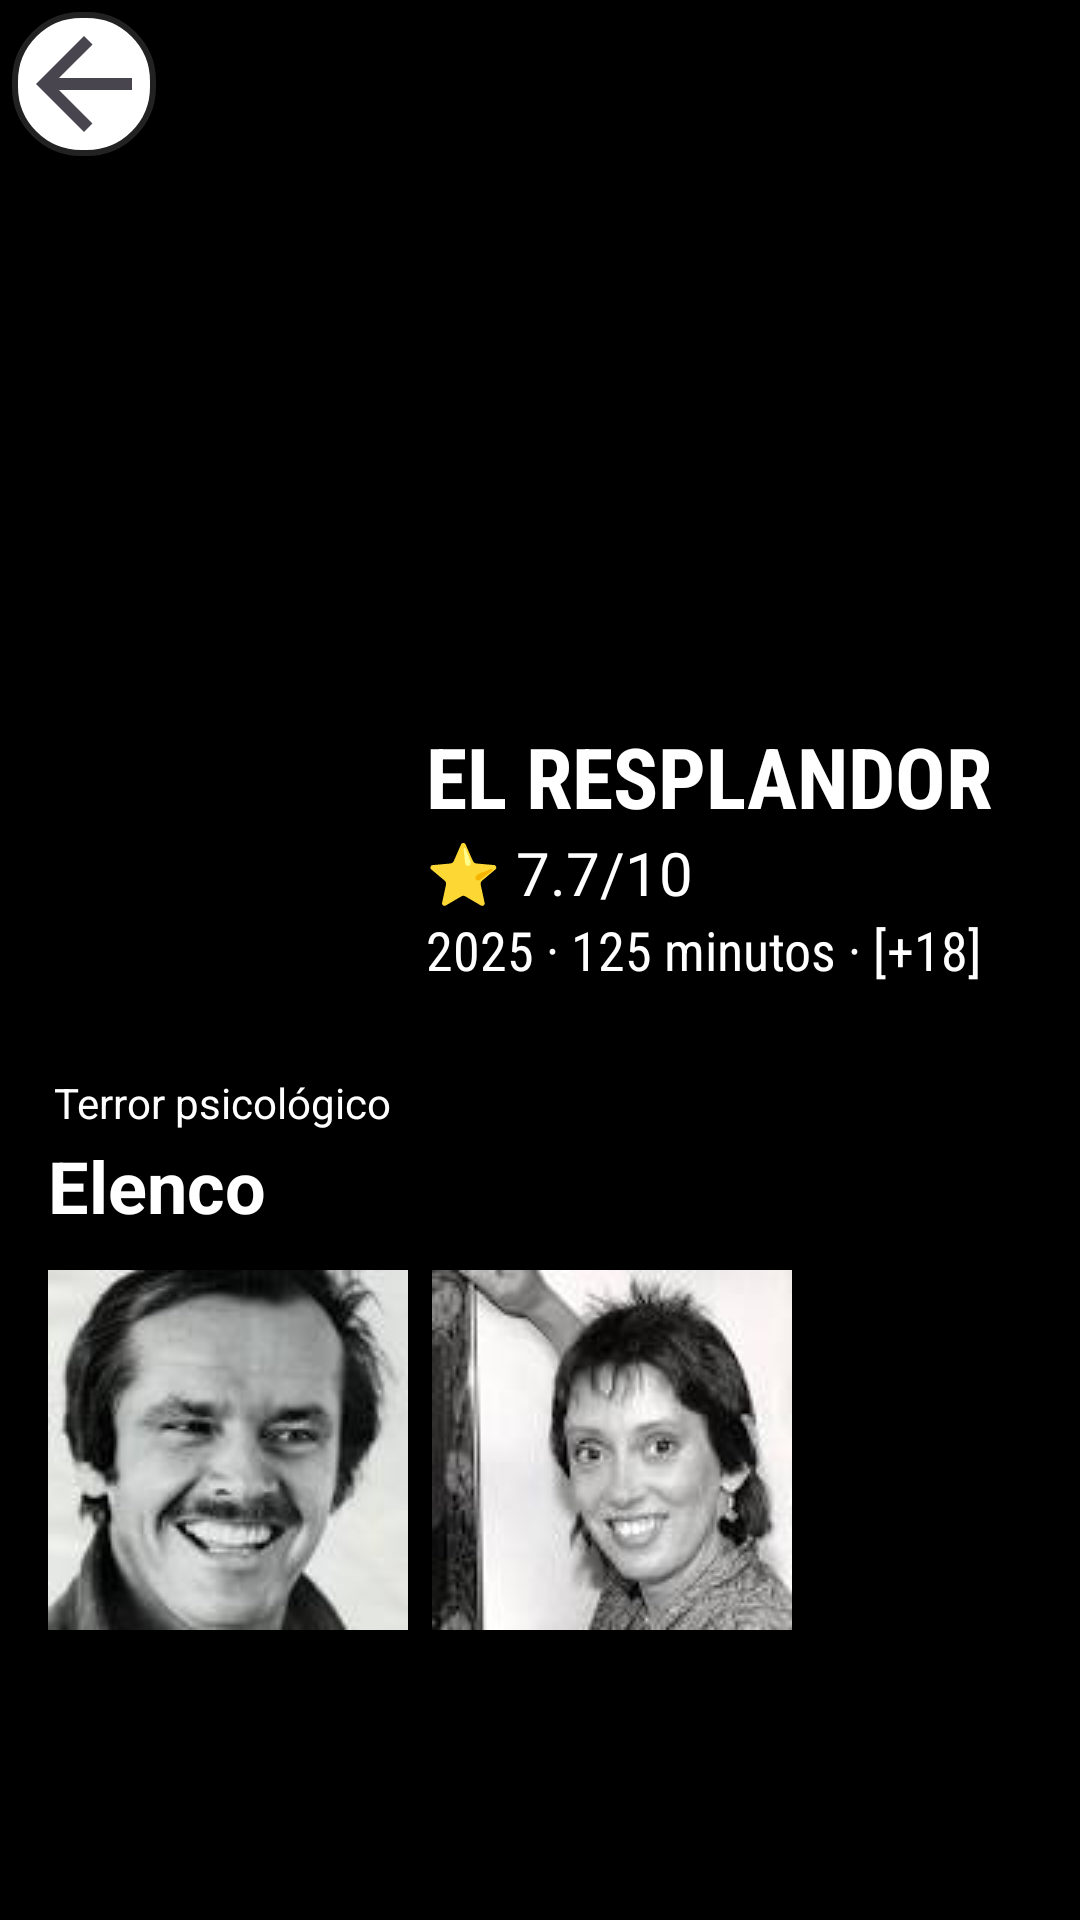

This screen was rendered from an Android layout file. Write that file and the resources it references.
<!-- AndroidManifest.xml: application theme Theme.SwipeMovie -->
<!-- res/layout/activity_detalles_pelicula.xml -->
<?xml version="1.0" encoding="utf-8"?>
<ScrollView xmlns:android="http://schemas.android.com/apk/res/android"
    xmlns:app="http://schemas.android.com/apk/res-auto"
    xmlns:tools="http://schemas.android.com/tools"
    android:id="@+id/main"
    android:layout_width="match_parent"
    android:layout_height="match_parent"
    android:fillViewport="true"
    android:background="@color/black"
    tools:context=".detalles_pelicula">

    <LinearLayout
        android:layout_width="match_parent"
        android:layout_height="wrap_content"
        android:orientation="vertical">

        <FrameLayout
            android:layout_width="match_parent"
            android:layout_height="wrap_content">

            <ImageView
                android:layout_width="match_parent"
                android:layout_height="230dp"
                android:scaleType="centerCrop"
                android:src="@drawable/movie_bg"
                android:contentDescription="Fondo de película">
            </ImageView>

            <LinearLayout
                android:layout_width="match_parent"
                android:layout_height="wrap_content"
                android:orientation="horizontal"
                android:layout_margin="4dp">

                <ImageButton
                    android:layout_width="wrap_content"
                    android:layout_height="wrap_content"
                    android:src="@drawable/ic_arrow_back"
                    android:background="@drawable/bg_boton_redondo"
                    android:contentDescription="Volver">
                </ImageButton>
            </LinearLayout>

            <LinearLayout
                android:layout_width="match_parent"
                android:layout_height="wrap_content"
                android:layout_marginTop="160dp"
                android:orientation="horizontal">

                <ImageView
                    android:layout_width="120dp"
                    android:layout_height="180dp"
                    android:layout_marginStart="10dp"
                    android:src="@drawable/movie"
                    android:scaleType="centerCrop">
                </ImageView>

                <LinearLayout
                    android:layout_width="match_parent"
                    android:layout_height="wrap_content"
                    android:orientation="vertical"
                    android:layout_marginStart="12dp"
                    android:layout_marginTop="80dp">

                    <TextView
                        android:layout_width="wrap_content"
                        android:layout_height="wrap_content"
                        android:text="EL RESPLANDOR"
                        android:textSize="28sp"
                        android:textColor="@color/white"
                        android:fontFamily="sans-serif-condensed"
                        android:textStyle="bold" />

                    <TextView
                        android:layout_width="wrap_content"
                        android:layout_height="wrap_content"
                        android:text="⭐ 7.7/10"
                        android:textSize="20sp"
                        android:textColor="@color/white">
                    </TextView>
                    <LinearLayout
                        android:layout_width="wrap_content"
                        android:layout_height="wrap_content"
                        android:orientation="horizontal">

                        <TextView
                            android:layout_width="wrap_content"
                            android:layout_height="wrap_content"
                            android:text="2025 · 125 minutos · [+18]"
                            android:textSize="18sp"
                            android:textColor="@color/white"
                            android:fontFamily="sans-serif-condensed"/>
                    </LinearLayout>
                </LinearLayout>
            </LinearLayout>
        </FrameLayout>
        <LinearLayout
            android:layout_width="match_parent"
            android:layout_height="wrap_content"
            android:orientation="vertical"
            android:padding="16dp">

            <LinearLayout
                android:layout_width="match_parent"
                android:layout_height="wrap_content"
                android:orientation="horizontal"
                android:layout_margin="2dp"
                android:background="color">

                <TextView
                    android:layout_width="wrap_content"
                    android:layout_height="wrap_content"
                    android:text="Terror psicológico"
                    android:textColor="@color/white"/>
            </LinearLayout>
            <LinearLayout
                android:layout_width="match_parent"
                android:layout_height="wrap_content">
                <TextView
                    android:layout_width="wrap_content"
                    android:layout_height="wrap_content"
                    android:text="Elenco"
                    android:textStyle="bold"
                    android:textSize="24sp"
                    android:textColor="@color/white">
                </TextView>
            </LinearLayout>
            <LinearLayout
                android:layout_width="match_parent"
                android:layout_height="wrap_content"
                android:orientation="horizontal"
                android:layout_marginTop="12dp">
                <LinearLayout
                    android:layout_width="wrap_content"
                    android:layout_height="wrap_content"
                    android:orientation="vertical"
                    android:layout_marginEnd="8dp">
                    <ImageView
                        android:layout_width="wrap_content"
                        android:layout_height="120dp"
                        android:src="@drawable/jack">
                    </ImageView>
                </LinearLayout>
                <LinearLayout
                    android:layout_width="wrap_content"
                    android:layout_height="wrap_content"
                    android:orientation="vertical">
                    <ImageView
                        android:layout_width="wrap_content"
                        android:layout_height="120dp"
                        android:src="@drawable/shelley">
                    </ImageView>
                </LinearLayout>
            </LinearLayout>
        </LinearLayout>
    </LinearLayout>
</ScrollView>
<!-- resources referenced by this layout -->
<resources>
  <color name="black">#FF000000</color>
  <color name="white">#FFFFFFFF</color>
  <!-- drawable bg_boton_redondo (drawable) -->
  <?xml version="1.0" encoding="utf-8"?>
  <ripple xmlns:android="http://schemas.android.com/apk/res/android"
      android:color="#33000000">
      <item>
          <shape android:shape="rectangle">
              
              <corners android:radius="22dp" />
              <solid android:color="#FFFFFF" />
              <stroke
                  android:width="2dp"
                  android:color="#222222" />
          </shape>
      </item>
  </ripple>
  <!-- drawable ic_arrow_back (drawable) -->
  <?xml version="1.0" encoding="utf-8"?>
  <vector xmlns:android="http://schemas.android.com/apk/res/android"
      android:width="48dp"
      android:height="48dp"
      android:viewportWidth="24"
      android:viewportHeight="24"
      android:tint="?attr/colorControlNormal"
      android:autoMirrored="true">
      <path
          android:fillColor="@android:color/white"
          android:pathData="M20,11H7.83l5.59,-5.59L12,4l-8,8 8,8 1.41,-1.41L7.83,13H20v-2z" />
  </vector>
  <!-- drawable jack: jpg bitmap (drawable, 5740 bytes) -->
  <!-- drawable shelley: jpg bitmap (drawable, 3539 bytes) -->
  <style name="Theme.SwipeMovie" parent="Base.Theme.SwipeMovie" />
  <style name="Base.Theme.SwipeMovie" parent="Theme.Material3.DayNight.NoActionBar">
          
          
      </style>
</resources>
